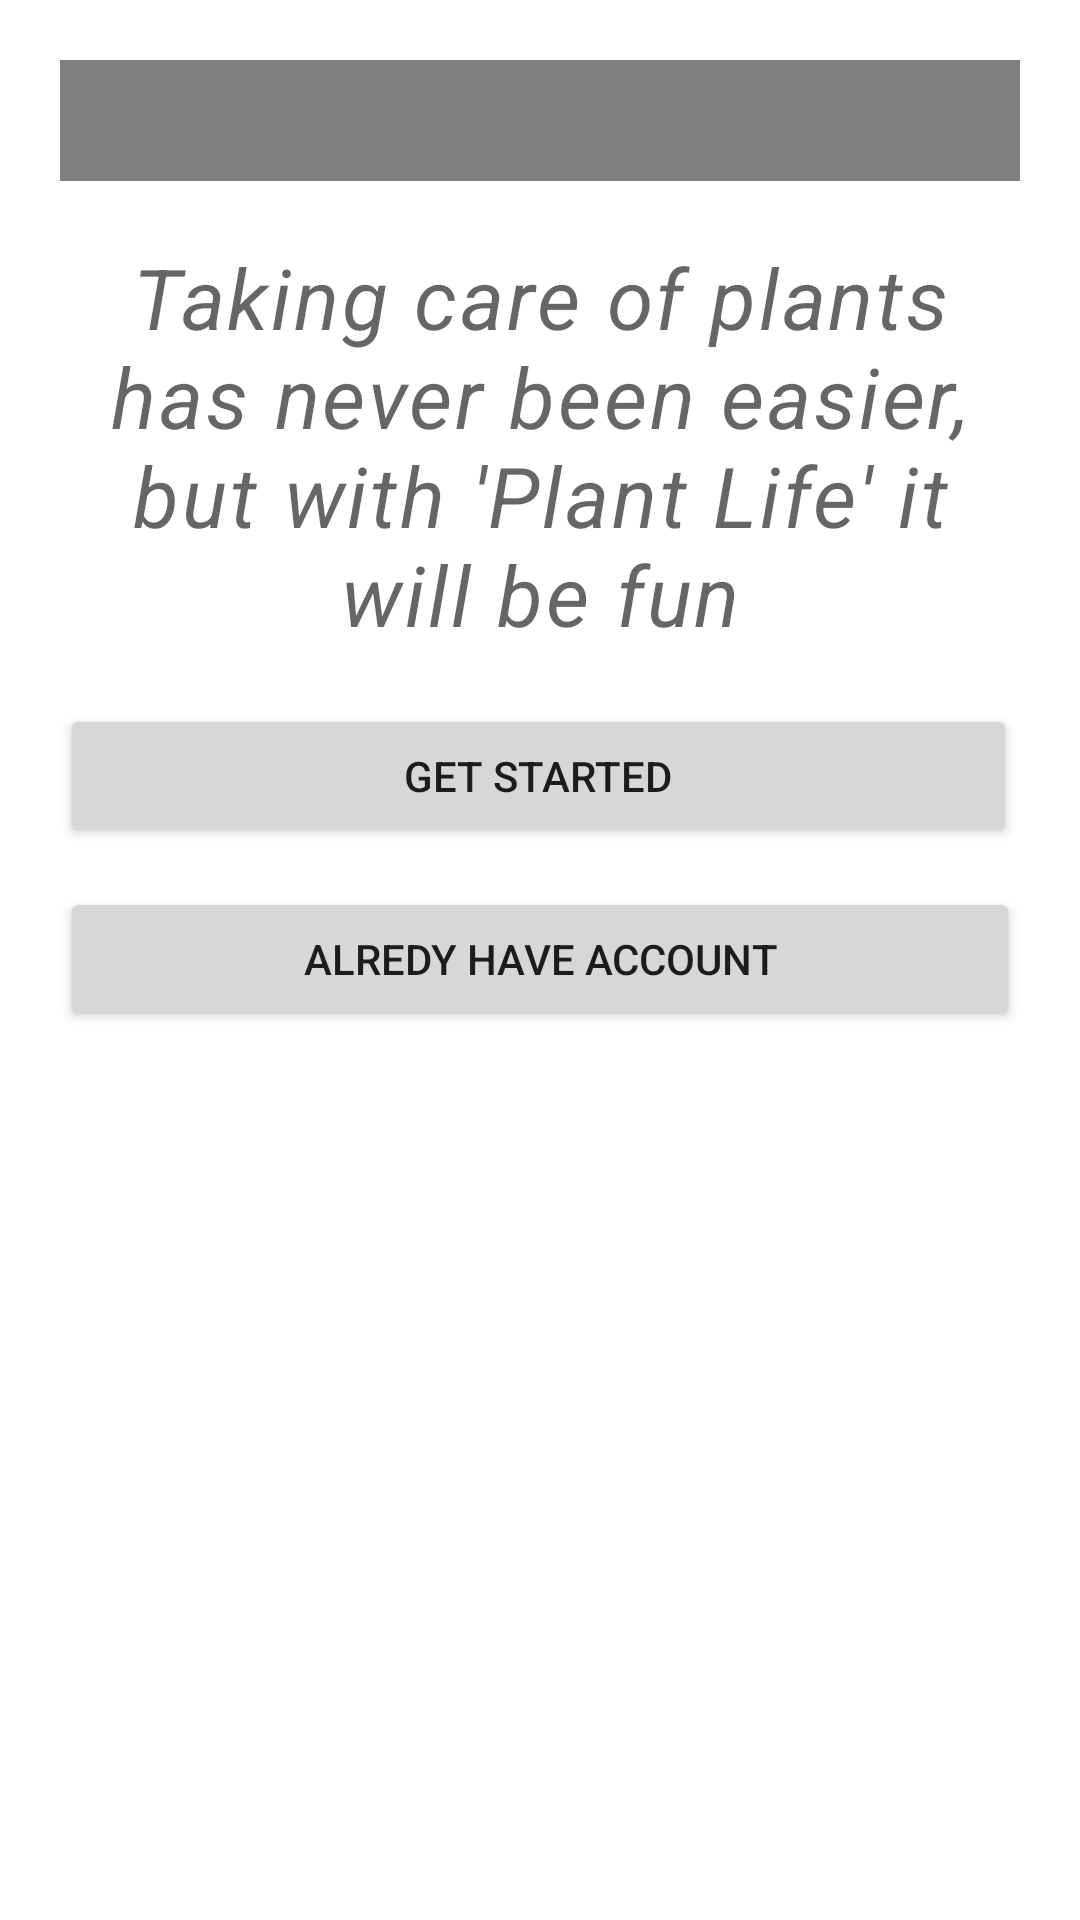

This screen was rendered from an Android layout file. Write that file and the resources it references.
<!-- AndroidManifest.xml: application theme Theme.Plant_Life -->
<!-- res/layout/activity_main.xml -->
<?xml version="1.0" encoding="utf-8"?>
<RelativeLayout xmlns:android="http://schemas.android.com/apk/res/android"
    xmlns:app="http://schemas.android.com/apk/res-auto"
    xmlns:tools="http://schemas.android.com/tools"
    android:layout_width="match_parent"
    android:layout_height="match_parent"
    android:padding="20dp"
    tools:context=".MainActivity">


    <TextView
        android:id="@+id/welcome"
        android:layout_width="175dp"
        android:layout_height="wrap_content"
        android:layout_alignParentEnd="true"
        android:layout_marginEnd="112dp"
        android:text="@string/welcome"
        android:textSize="30dp" />

    <com.airbnb.lottie.LottieAnimationView
        android:id="@+id/animationView"
        android:layout_width="match_parent"
        android:layout_height="wrap_content"
        android:layout_above="@+id/welcomStatment"
        android:layout_below="@+id/welcome"
        app:lottie_rawRes="@raw/data"
        android:layout_marginBottom="390dp"
        app:lottie_autoPlay="true"
        app:lottie_loop="true"
        app:lottie_url="REPLACE_JSON_URL" />

    <TextView
        android:id="@+id/welcomStatment"
        style="@style/TextAppearance.MaterialComponents.Caption"
        android:layout_width="wrap_content"
        android:layout_height="wrap_content"
        android:layout_below="@+id/welcome"
        android:gravity="center"
        android:layout_marginTop="20dp"
        android:text="@string/taking_care_of_plants_has_never_been_easier_but_with_plant_life_it_will_be_fun"
        android:textSize="28dp"
        android:textStyle="italic"
        app:layout_constraintTop_toBottomOf="@id/animationView"
        app:layout_constraintLeft_toLeftOf="parent"
        app:layout_constraintRight_toRightOf="parent"
        />

    <Button
        android:id="@+id/start"
        android:layout_width="390dp"
        android:layout_height="wrap_content"
        android:layout_below="@id/welcomStatment"
        android:gravity="center"
        android:layout_alignParentStart="true"
        android:layout_alignParentEnd="true"
        android:layout_marginStart="0dp"
        android:layout_marginTop="18dp"
        android:layout_marginEnd="1dp"
        android:text="@string/get_started" />

    <Button
        android:id="@+id/have_account"
        android:layout_width="match_parent"
        android:layout_height="wrap_content"
        android:layout_below="@+id/start"
        android:layout_marginTop="13dp"
        android:text="@string/alredy_have_account" />

</RelativeLayout>
<!-- resources referenced by this layout -->
<resources>
  <string name="alredy_have_account">alredy have account</string>
  <string name="get_started">GET STARTED</string>
  <string name="taking_care_of_plants_has_never_been_easier_but_with_plant_life_it_will_be_fun">Taking care of plants has never been easier, but with \'Plant Life\' it will be fun</string>
  <string name="welcome">welcome!</string>
  <style name="Theme.Plant_Life" parent="Theme.MaterialComponents.DayNight.DarkActionBar">
          
          <item name="colorPrimary">@color/whitegreen2</item>
          <item name="colorPrimaryVariant">@color/whitegreen2</item>
          <item name="colorOnPrimary">@color/greenicon</item>
          
          <item name="colorSecondary">@color/greenicon</item>
          <item name="colorSecondaryVariant">@color/greenicon</item>
          <item name="colorOnSecondary">@color/whitegreen2</item>
          
          <item name="android:statusBarColor" tools:targetApi="l">?attr/colorPrimaryVariant</item>
          
      </style>
  <color name="whitegreen2">#a7c7b5</color>
  <color name="greenicon">#CE2F4035</color>
</resources>
